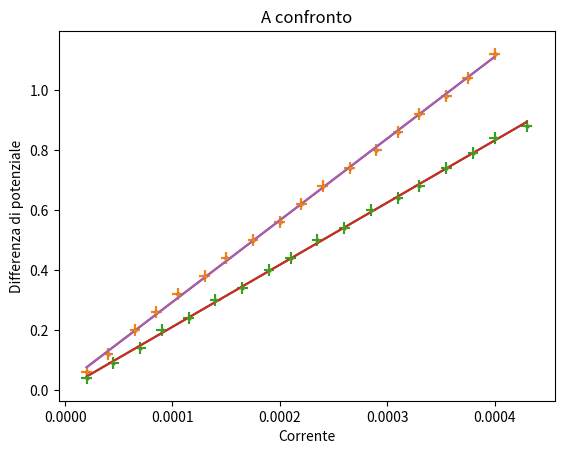

Reproduce this figure in Python.
import matplotlib.pyplot as plt
import numpy as np
import scipy as sp


def line(x, a, b):
    return a * np.array(x) + b


deltavolt = 0.02
deltacorr = 0.000005

ddpmano = [0.06, 0.12, 0.2, 0.26, 0.32, 0.38, 0.44, 0.5, 0.56, 0.62, 0.68, 0.74, 0.8, 0.86, 0.92, 0.98, 1.04, 1.12]
corrmano = [20, 40, 65, 85, 105, 130, 150, 175, 200, 220, 240, 265, 290, 310, 330, 355, 375, 400]
ncorrmano = np.array(corrmano) / 1000000
ra = 588  # In Ohms
rv = 40000  # In Omhs
era = 0
erv = 0  # Non sappiamo se gli errori sulle resistenze interne siano veramente 0 quindi mettiamo dei placeholder

plt.errorbar(ncorrmano, ddpmano, fmt="o", xerr=deltacorr, yerr=deltavolt, markersize=2)
plt.title("A valle")
plt.xlabel("Corrente")
plt.ylabel("Differenza di potenziale")

popt, pcov = sp.optimize.curve_fit(line, ncorrmano, ddpmano)
ex, ey = np.sqrt(np.diag(pcov))
print("Il fit a valle vale y = " + "(" + str(round(popt[0], 1)) + "+/-" + str(round(ex, 1)) + ")" + "x + " + str(
    round(popt[1], 2)) + "+/-" + str(round(ey, 4)))

plt.plot(ncorrmano, line(ncorrmano, popt[0], popt[1]), color="red")
plt.xticks(np.arange(0.0, 0.0005, step=0.0001))

plt.show()

rxvalle = popt[0] - ra
erxvalle = ex + era
print("rx valle = " + str(round(rxvalle, 1)) + "+/-" + str(round(erxvalle, 1)))

# Adesso facciamo lo stesso lavoro con la configurazione a monte
ddpmanomonte = [0.04, 0.09, 0.14, 0.2, 0.24, 0.3, 0.34, 0.4, 0.44, 0.5, 0.54, 0.6, 0.64, 0.68, 0.74, 0.79, 0.84, 0.88]
corrmanomonte = [20, 45, 70, 90, 115, 140, 165, 190, 210, 235, 260, 285, 310, 330, 355, 380, 400, 430]
ncorrmanomonte = np.array(corrmanomonte) / 1000000

plt.errorbar(ncorrmanomonte, ddpmanomonte, fmt="o", xerr=deltacorr, yerr=deltavolt, markersize=2, color="orange")
plt.title("A monte")

popt2, pcov2 = sp.optimize.curve_fit(line, ncorrmanomonte, ddpmanomonte)
ex2, ey2 = np.sqrt(np.diag(pcov2))
print("Il fit a valle vale y = " + "(" + str(round(popt2[0], 1)) + "+/-" + str(round(ex2, 1)) + ")" + "x + " + str(
    round(popt2[1], 3)) + "+/-" + str(round(ey2, 3)))

plt.plot(ncorrmanomonte, line(ncorrmanomonte, popt2[0], popt2[1]), color="green")
plt.xlabel("Corrente")
plt.ylabel("Differenza di potenziale")
plt.show()

rxmonte = (popt2[0] * rv) / (rv - popt2[0])
erxmonte = ((rv*rv)*ex2)/(pow((rv+popt2[0]), 2))  # Tramite derivate parziali, assumento Rv senza errore
print("rx monte = " + str(round(rxmonte, 1)) + "+/-" + str(round(erxmonte, 1)))

# grafico unificato
plt.errorbar(ncorrmano, ddpmano, fmt="o", xerr=deltacorr, yerr=deltavolt, markersize=2)
plt.errorbar(ncorrmanomonte, ddpmanomonte, fmt="o", xerr=deltacorr, yerr=deltavolt, markersize=2)
plt.title("A confronto")
plt.plot(ncorrmanomonte, line(ncorrmanomonte, popt2[0], popt2[1]))
plt.plot(ncorrmano, line(ncorrmano, popt[0], popt[1]))
plt.xlabel("Corrente")
plt.ylabel("Differenza di potenziale")
plt.show()


TDC_valle_monte = abs(rxvalle - rxmonte) / np.sqrt(pow(erxmonte, 2) + pow(erxvalle, 2))
print("Il valore del test di consistenza tra rx di valle e monte è: " + str(round(TDC_valle_monte, 1)))

Pesovalle = 1/(pow(erxvalle, 2))
Pesomonte = 1/(pow(erxmonte, 2))
print("Stima di R con media pesata: ", str(round((Pesovalle*rxvalle + Pesomonte*rxmonte)/(Pesomonte+Pesovalle), 1)),
      "+/-" + "Non so come fare questa incertezza ):")

# Devo ricordare quali valori abbiamo ottenuto dal tester digitale per rx e fare il test di ipotesi
